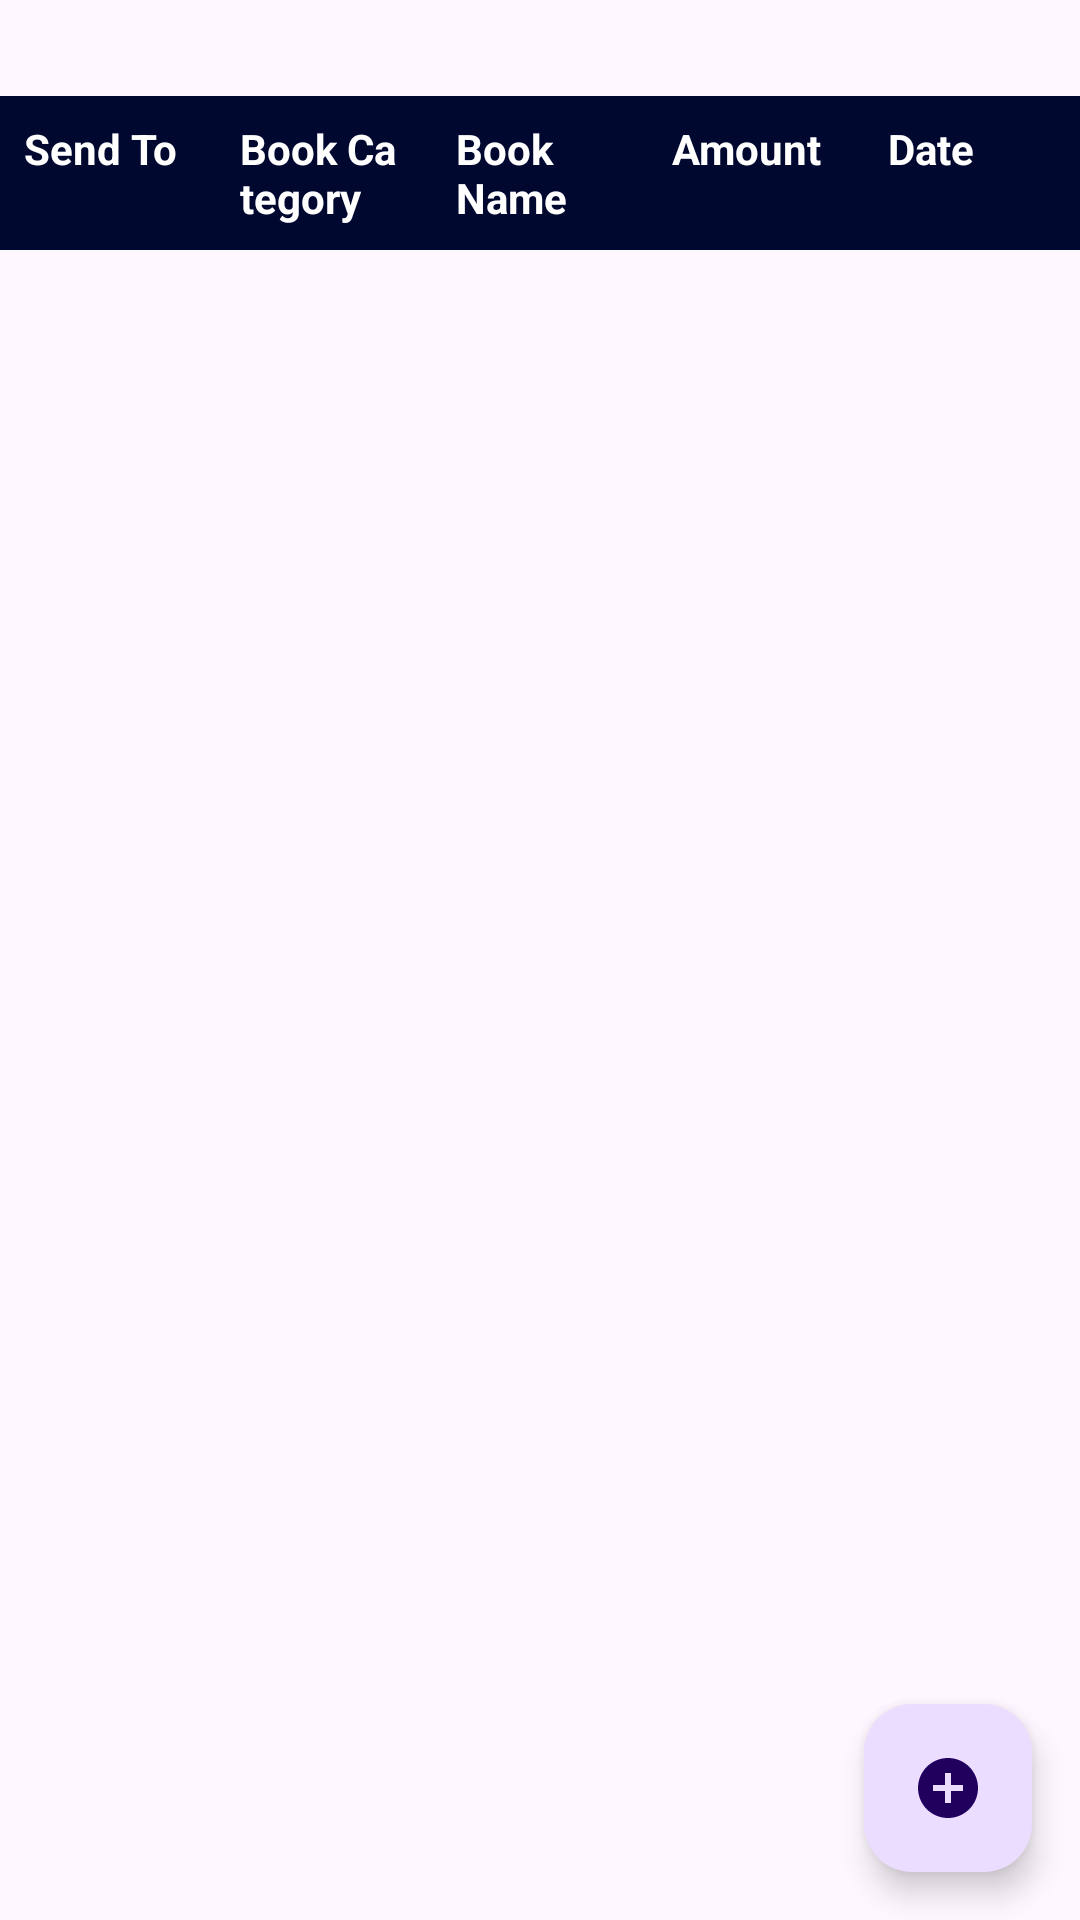

Write the Android layout XML for this screen, with the resource values it uses.
<!-- AndroidManifest.xml: application theme Theme.P2PWriters -->
<!-- res/layout/fragment_sales.xml -->
<?xml version="1.0" encoding="utf-8"?>
<RelativeLayout xmlns:android="http://schemas.android.com/apk/res/android"
    android:layout_width="match_parent"
    android:layout_height="match_parent">

    <TableLayout
        android:id="@+id/tableLayoutSales"
        android:layout_width="match_parent"
        android:layout_height="wrap_content"
        android:layout_marginTop="32dp">

        
        <TableRow
            android:layout_width="match_parent"
            android:layout_height="wrap_content"
            android:background="@color/darkblue">
            <TextView
                android:layout_width="0dp"
                android:layout_height="wrap_content"
                android:layout_weight="1"
                android:text="Send To"
                android:textColor="@android:color/white"
                android:textStyle="bold"
                android:padding="8dp"/>
            <TextView
                android:layout_width="0dp"
                android:layout_height="wrap_content"
                android:layout_weight="1"
                android:text="@string/book_category"
                android:textColor="@android:color/white"
                android:textStyle="bold"
                android:padding="8dp"/>

            <TextView
                android:layout_width="0dp"
                android:layout_height="wrap_content"
                android:layout_weight="1"
                android:text="@string/book_name"
                android:textColor="@android:color/white"
                android:textStyle="bold"
                android:padding="8dp"/>
            <TextView
                android:layout_width="0dp"
                android:layout_height="wrap_content"
                android:layout_weight="1"
                android:text="@string/amount"
                android:textColor="@android:color/white"
                android:textStyle="bold"
                android:padding="8dp"/>
            <TextView
                android:layout_width="0dp"
                android:layout_height="wrap_content"
                android:layout_weight="1"
                android:text="Date"
                android:textColor="@android:color/white"
                android:textStyle="bold"
                android:padding="8dp"/>
        </TableRow>
    </TableLayout>

    <androidx.recyclerview.widget.RecyclerView
        android:id="@+id/recyclerViewSales"
        android:layout_width="match_parent"
        android:layout_height="wrap_content"
        android:layout_below="@id/tableLayoutSales"
        android:layout_marginTop="8dp"/>
    <com.google.android.material.floatingactionbutton.FloatingActionButton
        android:id="@+id/fabAddSales"
        android:layout_width="wrap_content"
        android:layout_height="wrap_content"
        android:layout_alignParentEnd="true"
        android:layout_alignParentBottom="true"
        android:layout_margin="16dp"
        android:src="@drawable/baseline_add_circle_24"/>

</RelativeLayout>
<!-- resources referenced by this layout -->
<resources>
  <color name="darkblue">#000830</color>
  <!-- drawable baseline_add_circle_24 (drawable) -->
  <vector android:height="24dp" android:tint="#FF6303"
      android:viewportHeight="24" android:viewportWidth="24"
      android:width="24dp" xmlns:android="http://schemas.android.com/apk/res/android">
      <path android:fillColor="@android:color/white" android:pathData="M12,2C6.48,2 2,6.48 2,12s4.48,10 10,10 10,-4.48 10,-10S17.52,2 12,2zM17,13h-4v4h-2v-4L7,13v-2h4L11,7h2v4h4v2z"/>
  </vector>
  <string name="amount">Amount</string>
  <string name="book_category">Book Category</string>
  <string name="book_name">Book Name</string>
  <style name="Theme.P2PWriters" parent="Base.Theme.P2PWriters" />
  <style name="Base.Theme.P2PWriters" parent="Theme.Material3.DayNight.NoActionBar">
          
          
      </style>
</resources>
